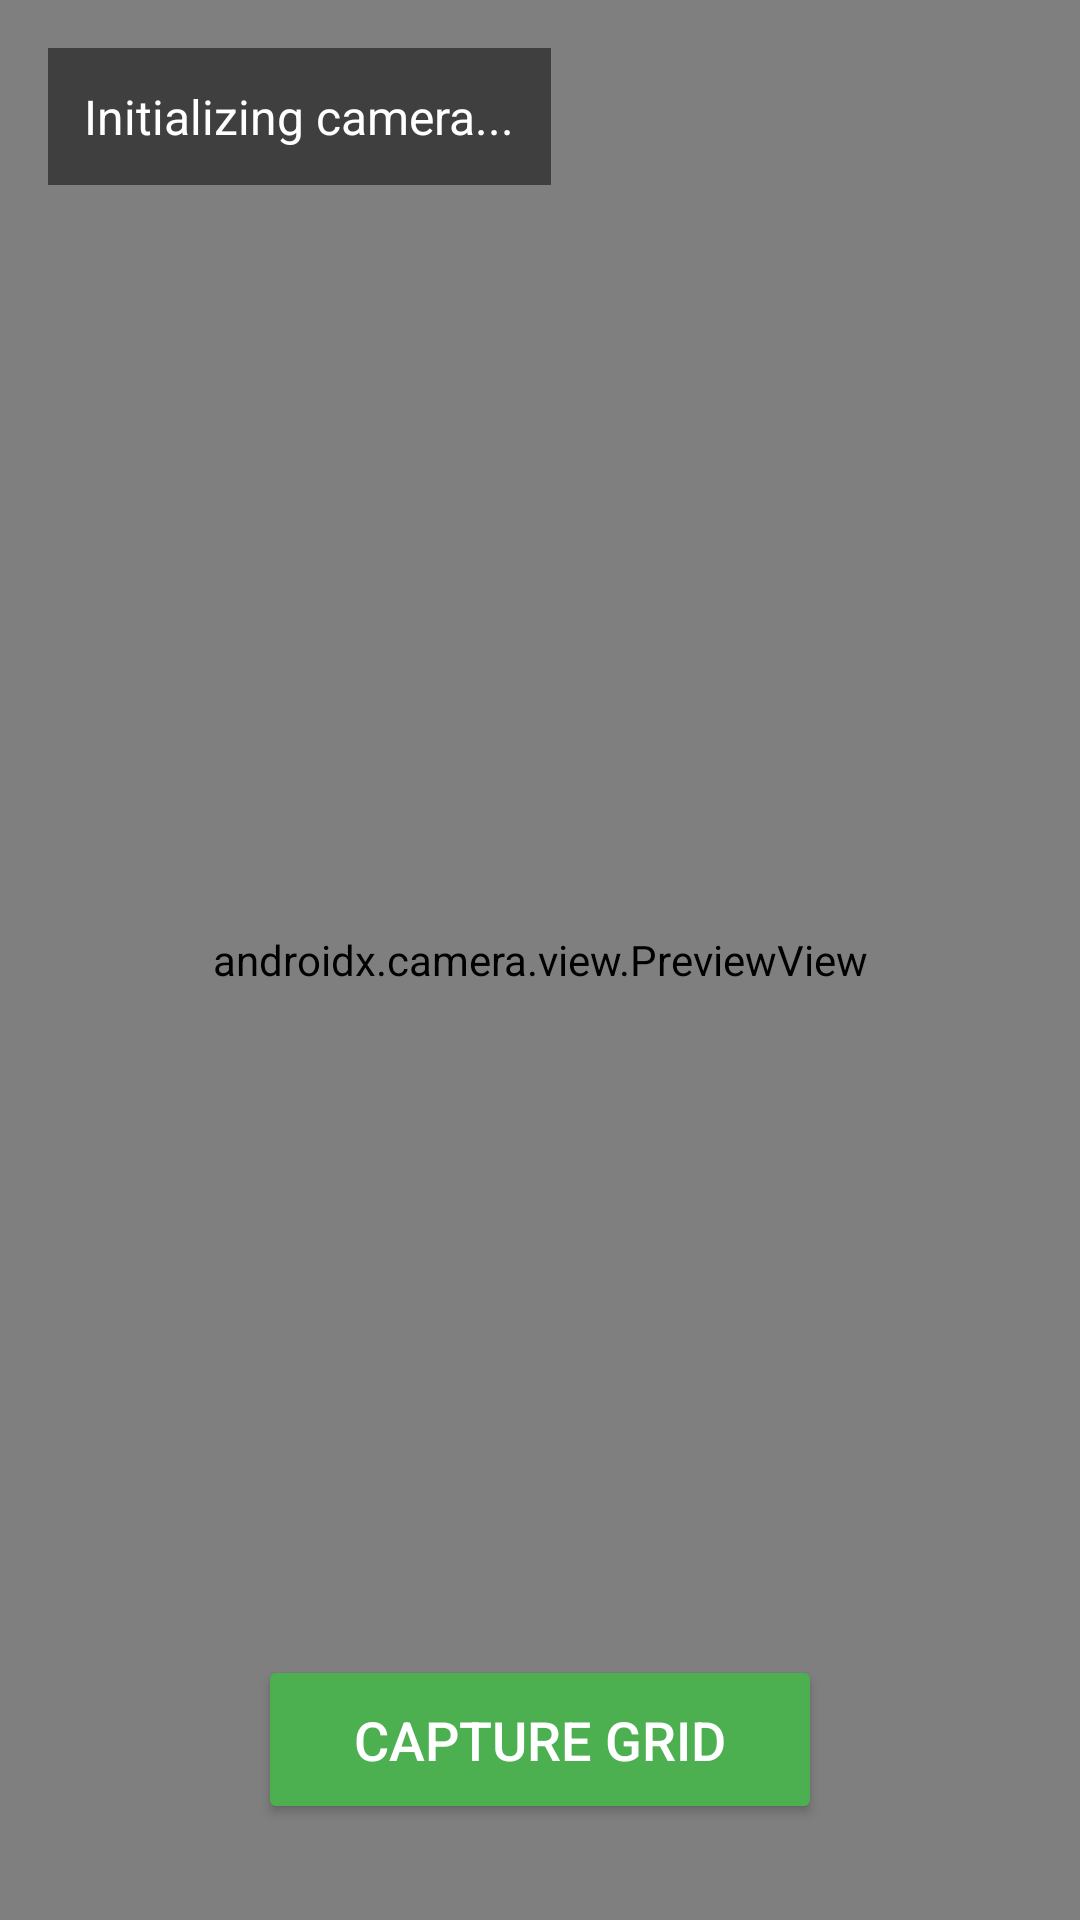

Write the Android layout XML for this screen, with the resource values it uses.
<!-- AndroidManifest.xml: application theme Theme.AppCompat.Light.DarkActionBar -->
<!-- res/layout/activity_main.xml -->
<?xml version="1.0" encoding="utf-8"?>
<androidx.constraintlayout.widget.ConstraintLayout
    xmlns:android="http://schemas.android.com/apk/res/android"
    xmlns:app="http://schemas.android.com/apk/res-auto"
    android:layout_width="match_parent"
    android:layout_height="match_parent">

    <androidx.camera.view.PreviewView
        android:id="@+id/previewView"
        android:layout_width="match_parent"
        android:layout_height="match_parent"
        app:layout_constraintBottom_toBottomOf="parent"
        app:layout_constraintEnd_toEndOf="parent"
        app:layout_constraintStart_toStartOf="parent"
        app:layout_constraintTop_toTopOf="parent" />

    <ImageView
        android:id="@+id/detectionOverlay"
        android:layout_width="match_parent"
        android:layout_height="match_parent"
        android:scaleType="fitXY"
        app:layout_constraintBottom_toBottomOf="parent"
        app:layout_constraintEnd_toEndOf="parent"
        app:layout_constraintStart_toStartOf="parent"
        app:layout_constraintTop_toTopOf="parent" />

    <TextView
        android:id="@+id/statusText"
        android:layout_width="wrap_content"
        android:layout_height="wrap_content"
        android:layout_margin="16dp"
        android:background="#80000000"
        android:padding="12dp"
        android:text="Initializing camera..."
        android:textColor="@android:color/white"
        android:textSize="16sp"
        app:layout_constraintStart_toStartOf="parent"
        app:layout_constraintTop_toTopOf="parent" />

    <Button
        android:id="@+id/captureButton"
        android:layout_width="wrap_content"
        android:layout_height="wrap_content"
        android:layout_marginBottom="32dp"
        android:text="CAPTURE GRID"
        android:textSize="18sp"
        android:paddingHorizontal="32dp"
        android:paddingVertical="16dp"
        android:backgroundTint="#4CAF50"
        android:textColor="@android:color/white"
        app:layout_constraintBottom_toBottomOf="parent"
        app:layout_constraintEnd_toEndOf="parent"
        app:layout_constraintStart_toStartOf="parent" />

</androidx.constraintlayout.widget.ConstraintLayout>
<!-- resources referenced by this layout -->
<resources>

</resources>
